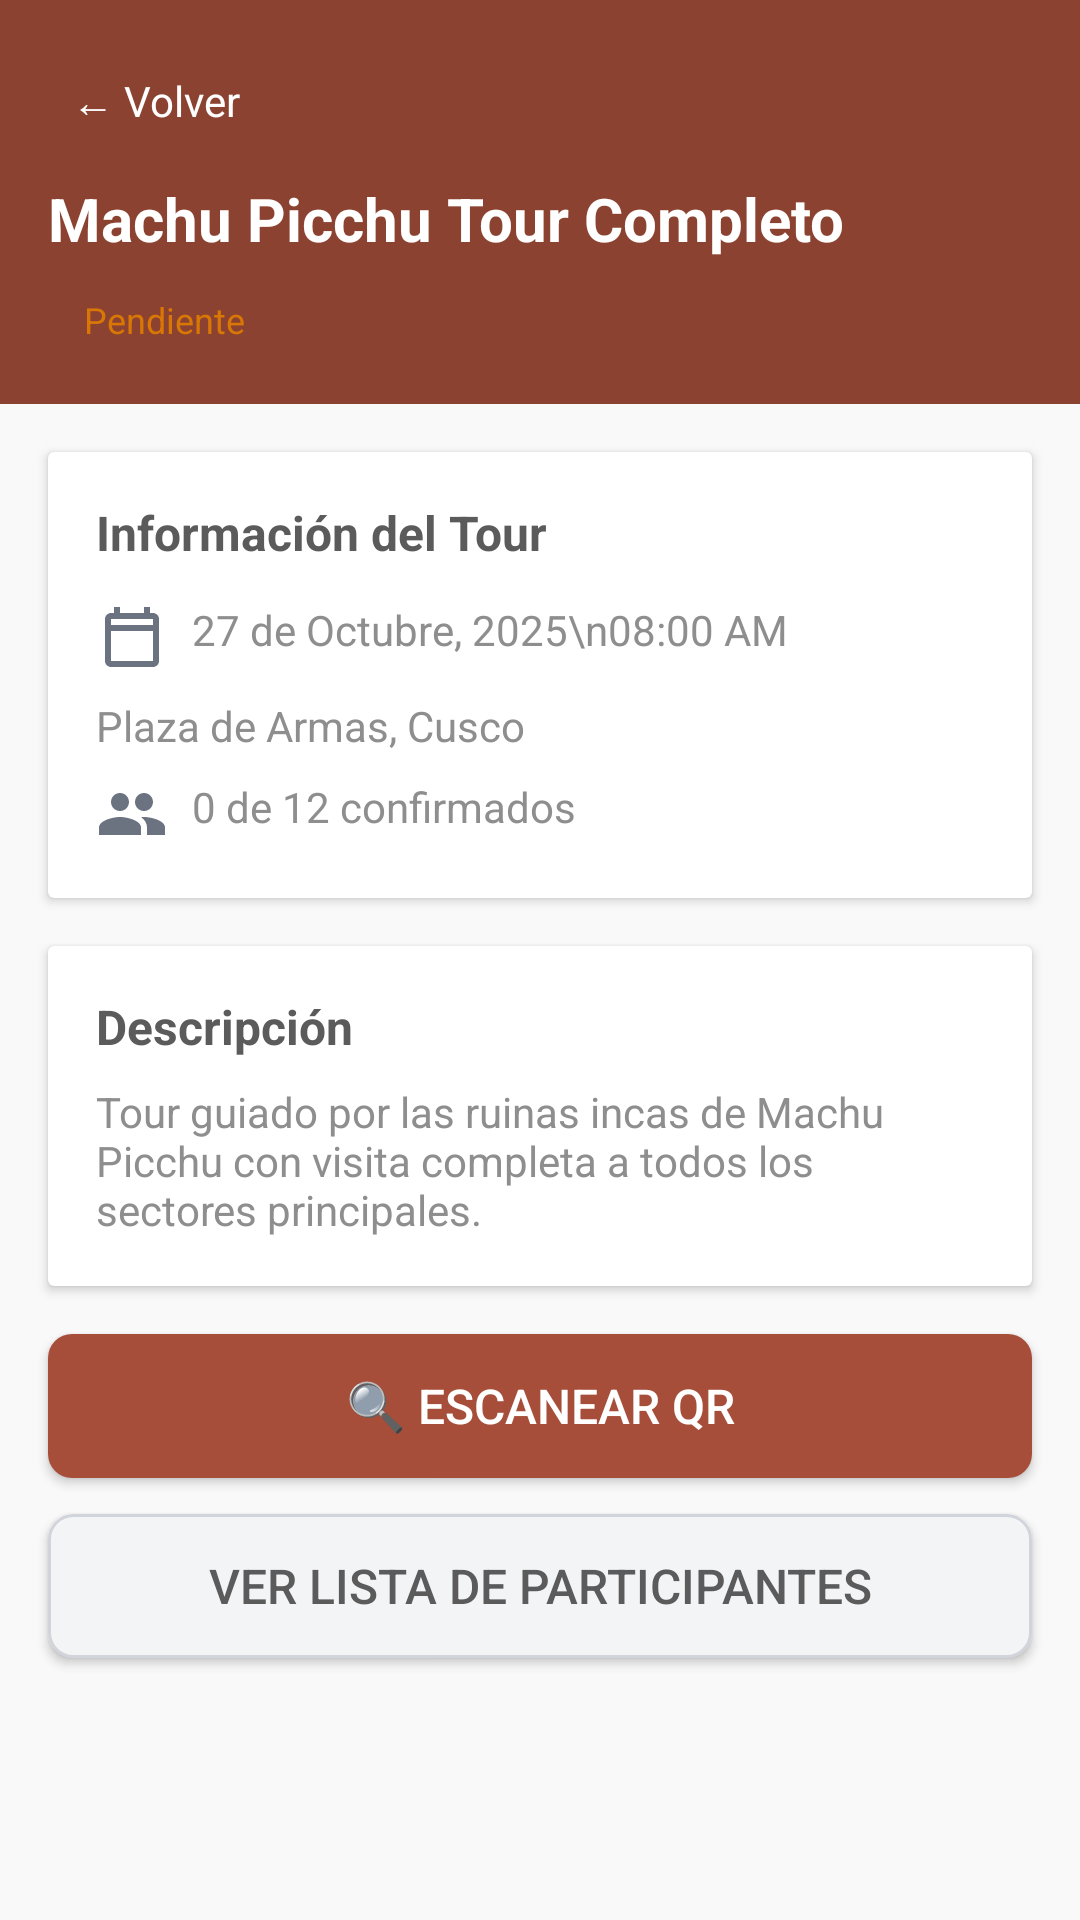

Layout XML and referenced resources for this Android screen:
<!-- AndroidManifest.xml: application theme Theme.AppReservas -->
<!-- res/layout/activity_detalle_tour.xml -->
<?xml version="1.0" encoding="utf-8"?>
<ScrollView xmlns:android="http://schemas.android.com/apk/res/android"
    android:layout_width="match_parent"
    android:layout_height="match_parent"
    android:background="@color/background_light">

    <LinearLayout
        android:layout_width="match_parent"
        android:layout_height="wrap_content"
        android:orientation="vertical">

        
        <LinearLayout
            android:layout_width="match_parent"
            android:layout_height="wrap_content"
            android:background="#8B4230"
            android:orientation="vertical"
            android:padding="16dp">

            <TextView
                android:layout_width="wrap_content"
                android:layout_height="wrap_content"
                android:text="← Volver"
                android:textColor="@android:color/white"
                android:textSize="14sp"
                android:padding="8dp" />

            <TextView
                android:id="@+id/tv_nombre_tour"
                android:layout_width="wrap_content"
                android:layout_height="wrap_content"
                android:text="Machu Picchu Tour Completo"
                android:textColor="@android:color/white"
                android:textSize="20sp"
                android:textStyle="bold"
                android:layout_marginTop="8dp" />

            <TextView
                android:layout_width="wrap_content"
                android:layout_height="wrap_content"
                android:text="Pendiente"
                android:background="@drawable/bg_chip_pendiente"
                android:paddingHorizontal="12dp"
                android:paddingVertical="4dp"
                android:textSize="12sp"
                android:textColor="#D97706"
                android:layout_marginTop="8dp" />
        </LinearLayout>

        
        <androidx.cardview.widget.CardView
            android:layout_width="match_parent"
            android:layout_height="wrap_content"
            android:layout_margin="16dp"
            android:elevation="4dp">

            <LinearLayout
                android:layout_width="match_parent"
                android:layout_height="wrap_content"
                android:orientation="vertical"
                android:padding="16dp">

                <TextView
                    android:layout_width="wrap_content"
                    android:layout_height="wrap_content"
                    android:text="Información del Tour"
                    android:textSize="16sp"
                    android:textStyle="bold"
                    android:textColor="@color/text_primary" />

                <TextView
                    android:id="@+id/tv_fecha_hora"
                    android:layout_width="wrap_content"
                    android:layout_height="wrap_content"
                    android:text="27 de Octubre, 2025\n08:00 AM"
                    android:textColor="@color/text_secondary"
                    android:textSize="14sp"
                    android:layout_marginTop="12dp"
                    android:drawablePadding="8dp"
                    android:drawableStart="@drawable/ic_calendar" />

                <TextView
                    android:id="@+id/tv_punto_encuentro"
                    android:layout_width="wrap_content"
                    android:layout_height="wrap_content"
                    android:text="Plaza de Armas, Cusco"
                    android:textColor="@color/text_secondary"
                    android:textSize="14sp"
                    android:layout_marginTop="8dp"
                    android:drawablePadding="8dp"
                    android:drawableStart="@drawable/ic_location" />

                <TextView
                    android:id="@+id/tv_participantes"
                    android:layout_width="wrap_content"
                    android:layout_height="wrap_content"
                    android:text="0 de 12 confirmados"
                    android:textColor="@color/text_secondary"
                    android:textSize="14sp"
                    android:layout_marginTop="8dp"
                    android:drawablePadding="8dp"
                    android:drawableStart="@drawable/ic_group" />

            </LinearLayout>

        </androidx.cardview.widget.CardView>

        
        <androidx.cardview.widget.CardView
            android:layout_width="match_parent"
            android:layout_height="wrap_content"
            android:layout_marginHorizontal="16dp"
            android:layout_marginBottom="16dp"
            android:elevation="4dp">

            <LinearLayout
                android:layout_width="match_parent"
                android:layout_height="wrap_content"
                android:orientation="vertical"
                android:padding="16dp">

                <TextView
                    android:layout_width="wrap_content"
                    android:layout_height="wrap_content"
                    android:text="Descripción"
                    android:textSize="16sp"
                    android:textStyle="bold"
                    android:textColor="@color/text_primary" />

                <TextView
                    android:layout_width="wrap_content"
                    android:layout_height="wrap_content"
                    android:text="Tour guiado por las ruinas incas de Machu Picchu con visita completa a todos los sectores principales."
                    android:textColor="@color/text_secondary"
                    android:textSize="14sp"
                    android:layout_marginTop="8dp" />

            </LinearLayout>

        </androidx.cardview.widget.CardView>

        
        <Button
            android:id="@+id/btn_escanear_qr"
            android:layout_width="match_parent"
            android:layout_height="wrap_content"
            android:layout_marginHorizontal="16dp"
            android:layout_marginBottom="12dp"
            android:background="@drawable/bg_button_primary"
            android:text="🔍 Escanear QR"
            android:textColor="@android:color/white"
            android:textSize="16sp" />

        <Button
            android:id="@+id/btn_ver_lista"
            android:layout_width="match_parent"
            android:layout_height="wrap_content"
            android:layout_marginHorizontal="16dp"
            android:layout_marginBottom="24dp"
            android:background="@drawable/bg_button_secondary"
            android:text="Ver lista de participantes"
            android:textColor="@color/text_primary"
            android:textSize="16sp" />

    </LinearLayout>

</ScrollView>
<!-- resources referenced by this layout -->
<resources>
  <color name="background_light">#F9F9F9</color>
  <color name="text_primary">#5B5B5B</color>
  <color name="text_secondary">#8E8E8E</color>
  <!-- drawable bg_button_primary (drawable) -->
  <?xml version="1.0" encoding="utf-8"?>
  <shape xmlns:android="http://schemas.android.com/apk/res/android">
      <solid android:color="#A64E3A" />
      <corners android:radius="8dp" />
  </shape>
  <!-- drawable bg_button_secondary (drawable) -->
  <?xml version="1.0" encoding="utf-8"?>
  <shape xmlns:android="http://schemas.android.com/apk/res/android"
      android:shape="rectangle">
      <solid android:color="#F3F4F6" />
      <corners android:radius="8dp" />
      <stroke
          android:width="1dp"
          android:color="#D1D5DB" />
  </shape>
  <!-- drawable ic_calendar (drawable) -->
  <?xml version="1.0" encoding="utf-8"?>
  <vector xmlns:android="http://schemas.android.com/apk/res/android"
      android:width="24dp"
      android:height="24dp"
      android:viewportWidth="24"
      android:viewportHeight="24">
      <path
          android:fillColor="#6B7280"
          android:pathData="M19,4h-1V2h-2v2H8V2H6v2H5C3.9,4 3,4.9 3,6v14c0,1.1 0.9,2 2,2h14c1.1,0 2,-0.9 2,-2V6C21,4.9 20.1,4 19,4zM19,20H5V10h14V20zM19,8H5V6h14V8z"/>
  </vector>
  <!-- drawable ic_group (drawable) -->
  <?xml version="1.0" encoding="utf-8"?>
  <vector xmlns:android="http://schemas.android.com/apk/res/android"
      android:width="24dp"
      android:height="24dp"
      android:viewportWidth="24"
      android:viewportHeight="24">
      <path
          android:fillColor="#6B7280"
          android:pathData="M16,11c1.66,0 2.99,-1.34 2.99,-3S17.66,5 16,5s-3,1.34 -3,3S14.34,11 16,11zM8,11c1.66,0 2.99,-1.34 2.99,-3S9.66,5 8,5S5,6.34 5,8S6.34,11 8,11zM8,13c-2.33,0 -7,1.17 -7,3.5V19h14v-2.5C15,14.17 10.33,13 8,13zM16,13c-0.29,0 -0.62,0.02 -0.97,0.05C16.19,13.89 17,15.02 17,16.5V19h6v-2.5C23,14.17 18.33,13 16,13z"/>
  </vector>
  <style name="Theme.AppReservas" parent="Theme.MaterialComponents.Light.NoActionBar">
          <item name="colorPrimary">@color/color_primary</item>
          <item name="colorOnPrimary">@color/color_on_primary</item>
          <item name="colorSecondary">@color/color_secondary</item>
          <item name="colorOnSecondary">@color/color_on_secondary</item>
  
          <item name="android:statusBarColor">@color/color_primary</item>
          <item name="android:navigationBarColor">@color/color_background</item>
  
          <item name="android:windowLightStatusBar">false</item>
  
          <item name="colorSurface">@color/color_surface</item>
          <item name="android:colorBackground">@color/color_background</item>
      </style>
  <color name="color_primary">#9B3A2A</color>
  <color name="color_on_primary">#FFFFFF</color>
  <color name="color_secondary">#C85E4E</color>
  <color name="color_on_secondary">#FFFFFF</color>
  <color name="color_background">#FAFAFA</color>
  <color name="color_surface">#FFFFFF</color>
</resources>
